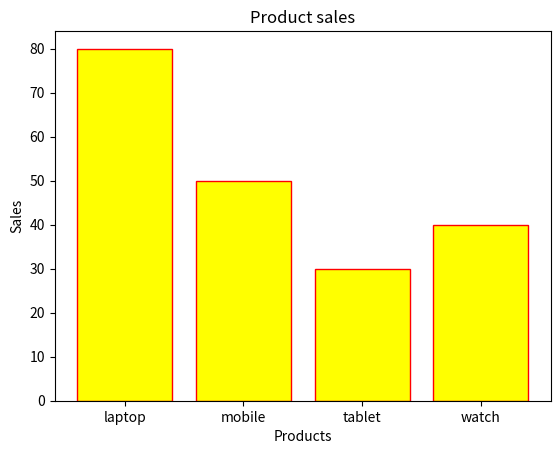

Write the Python code that produced this figure.
import matplotlib.pyplot as plt
products=["laptop","mobile","tablet","watch"]
sales=[80,50,30,40]
plt.bar(products,sales,color="Yellow",edgecolor="red")
plt.title("Product sales")
plt.xlabel("Products")
plt.ylabel("Sales")
plt.show()
